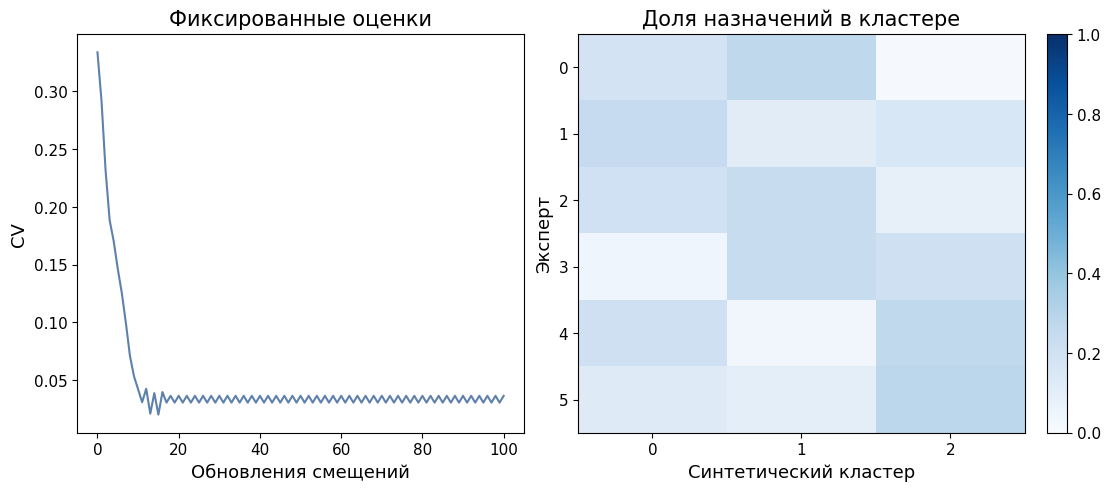
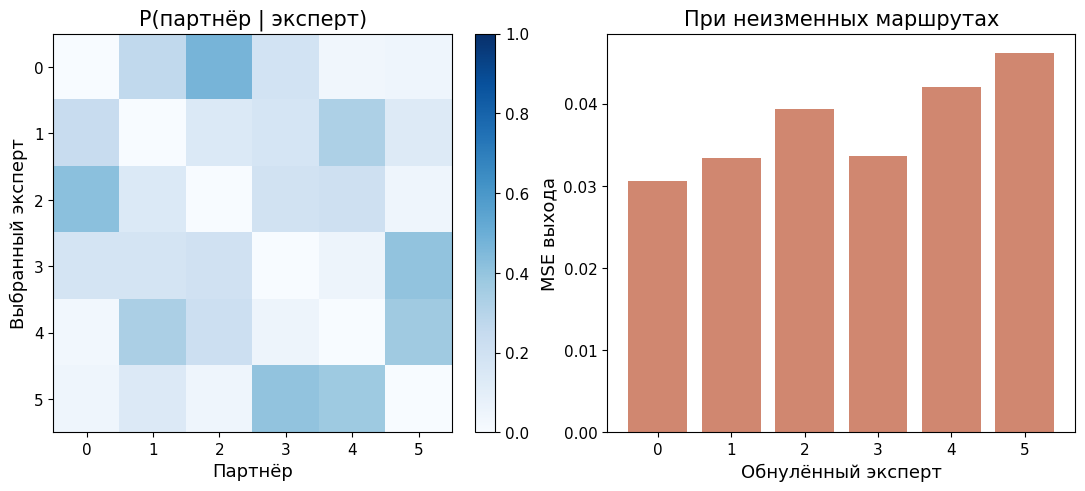

Reproduce these figures in Python, in order.
from __future__ import annotations
import importlib.util, subprocess, sys
for package in ("numpy", "matplotlib"):
    if importlib.util.find_spec(package) is None:
        subprocess.check_call([sys.executable, "-m", "pip", "install", "-q", package])


import math
import random
import time
from collections import Counter, defaultdict

import matplotlib.pyplot as plt
import numpy as np

SEED = 20260801
random.seed(SEED)
np.random.seed(SEED)
print(f"воспроизводимый тестовый запуск; seed={SEED}")
DEMO_LANGUAGE = 'ru'

plt.rcParams.update({"font.family":"DejaVu Sans", "font.size":12, "axes.titlesize":15, "axes.labelsize":13, "xtick.labelsize":11, "ytick.labelsize":11, "figure.dpi":150})


ru = DEMO_LANGUAGE == "ru"
rng = np.random.default_rng(SEED)
cluster = np.repeat(np.arange(3), 300)
features = rng.normal(size=(900, 8)) + np.eye(3, 8)[cluster] * 2
router_w = rng.normal(size=(8, 6))
logits = features @ router_w
log_scores = -np.logaddexp(0., -logits)
scores = np.exp(log_scores)

def route(bias):
    indices = np.argsort(-(scores + bias), axis=1, kind="stable")[:, :2]
    selected = np.take_along_axis(log_scores, indices, axis=1)
    gates = np.exp(selected - selected.max(axis=1, keepdims=True))
    gates /= gates.sum(axis=1, keepdims=True)
    return indices, gates, np.bincount(indices.ravel(), minlength=6)

bias = np.zeros(6)
history = []
for step in range(101):
    top2, gates, counts = route(bias)
    history.append(counts.std() / counts.mean())
    if step < 100:
        bias += .01 * np.sign(counts.mean() - counts)
assert history[-1] < history[0]
assert counts.sum() == 1800
print("CV:", round(history[0], 4), "→", round(history[-1], 4))
fig, axes = plt.subplots(1, 2, figsize=(11, 4.8), layout="constrained")
axes[0].plot(history, color="#5E81AC")
axes[0].set(xlabel="Обновления смещений" if ru else "Bias updates", ylabel="CV",
            title="Фиксированные оценки" if ru else "Fixed router scores")
heat = np.zeros((6, 3), dtype=int)
for c, selected in zip(cluster, top2):
    heat[selected, c] += 1
im = axes[1].imshow(heat / 600, cmap="Blues", vmin=0, vmax=1, aspect="auto")
axes[1].set(xlabel="Синтетический кластер" if ru else "Synthetic cluster",
            ylabel="Эксперт" if ru else "Expert", xticks=[0,1,2],
            title="Доля назначений в кластере" if ru else "Assignment share within cluster")
fig.colorbar(im, ax=axes[1])
assert np.allclose((heat / 600).sum(axis=0), 1.)
plt.show()

# Count co-activation separately from the effect of changing expert outputs.
co = np.zeros((6, 6), dtype=int)
for a, b in top2:
    co[a, b] += 1
    co[b, a] += 1
assert np.all(co == co.T) and np.all(np.diag(co) == 0)
assert np.array_equal(co.sum(axis=1), counts)  # exactly one partner at top-2
conditional = co / counts[:, None]
assert np.allclose(conditional.sum(axis=1), 1.)
w1 = rng.normal(scale=.3, size=(6, 8, 12))
w2 = rng.normal(scale=.3, size=(6, 12, 8))
expert_outputs = np.stack([np.tanh(features @ a) @ b for a,b in zip(w1,w2)], axis=1)
selected_outputs = expert_outputs[np.arange(len(features))[:, None], top2]
original = (gates[..., None] * selected_outputs).sum(axis=1)
effects = []
for expert in range(6):
    # Zero an expert contribution while keeping routes and all other gates fixed.
    kept = gates * (top2 != expert)
    intervened = (kept[..., None] * selected_outputs).sum(axis=1)
    effects.append(np.mean((intervened - original)**2))
assert np.all(np.isfinite(effects)) and min(effects) >= 0
fig, axes = plt.subplots(1,2,figsize=(11,4.8),layout="constrained")
im=axes[0].imshow(conditional,cmap="Blues",vmin=0,vmax=1)
axes[0].set(xlabel="Партнёр" if ru else "Partner expert",ylabel="Выбранный эксперт" if ru else "Selected expert",
    title="P(партнёр | эксперт)" if ru else "P(partner | expert)")
fig.colorbar(im,ax=axes[0])
axes[1].bar(range(6),effects,color="#D08770")
axes[1].set(xlabel="Обнулённый эксперт" if ru else "Zeroed expert",
    ylabel="MSE выхода" if ru else "Output MSE",
    title="При неизменных маршрутах" if ru else "With routes held fixed")
plt.show()
print("Это изменение вектора, не падение качества задачи." if ru else "This measures vector change, not task-quality loss.")
